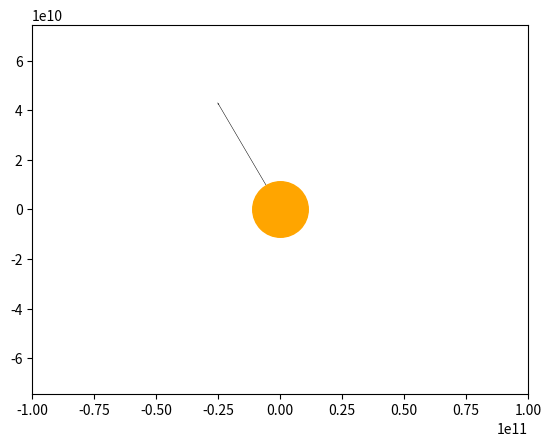

Source code (Python):
import numpy as np
from scipy.integrate import odeint
import matplotlib.pyplot as plt
from matplotlib.animation import FuncAnimation
# Определяем переменную величину
frames = 30
seconds_in_year = 30 * 24 * 60 * 60
years = 1.5
t = np.linspace(0, years*seconds_in_year, frames)

# Определяем функцию для системы диф. уравнений
def move_func(s, t):
    (x1, v_x1, y1, v_y1,
     x2, v_x2, y2, v_y2) = s

    dxdt1 = v_x1
    dv_xdt1 = - G * m * x1 / (x1**2 + y1**2)**1.5
    dydt1 = v_y1
    dv_ydt1 = - G * m * y1 / (x1**2 + y1**2)**1.5

    dxdt2 = v_x2
    dv_xdt2 = - G * m * x2 / (x2**2 + y2**2)**1.5
    dydt2 = v_y2
    dv_ydt2 = - G * m * y2 / (x2**2 + y2**2)**1.5

    return (dxdt1, dv_xdt1, dydt1, dv_ydt1,
            dxdt2, dv_xdt2, dydt2, dv_ydt2)
    
# Определяем начальные значения и параметры
    
G = 6.67 * 10**(-11)
m = 1.98 * 10**(30)

x10 = -0.387 * 149 * 10**9
v_x10 = 0
y10 = 0
v_y10 = 41000

x20 = 0
v_x20 = -32020
y20 = 0.723332 * 149 * 10**9
v_y20 = 0

s0 = (x10, v_x10, y10, v_y10,
      x20, v_x20, y20, v_y20)

sol = odeint(move_func, s0, t)
#Цикл над sol 
# Решаем систему диф. уравнений
def solve_func(i, key):
    if key == 'point':
        x1 = sol[i, 0]
        y1 = sol[i, 2]
        x2 = sol[i, 4]
        y2 = sol[i, 6]

    else:
        x1 = sol[:i, 0]
        y1 = sol[:i, 2]
        x2 = sol[:i, 4]
        y2 = sol[:i, 6]

    return ((x1, y1), (x2, y2))

# Строим решение в виде графика и анимируем
fig, ax = plt.subplots()

ball1, = plt.plot([], [], 'o', color='r', ms=15)

def get_arrow(theta):
    x = 0
    y = 10e4
    u = np.sin(theta)
    v = np.cos(theta)
    return x, y, u, v

quiver = ax.quiver(*get_arrow(100), scale=4, width=0.001)

def update(theta):
    global quiver
    quiver.remove()
    quiver = ax.quiver(*get_arrow(theta), scale=4, width=0.001)

plt.plot([0], [0], 'o', color='orange', ms=40)

def animate(i):
    ball1.set_data(solve_func(i, 'point')[0])


ani = FuncAnimation(fig,
                    animate,
                    frames=30,
                    interval=30)

ani1 = FuncAnimation(fig,
                    update,
                    frames=30,
                    interval=30)

plt.axis('equal')
edge = 10e10
ax.set_xlim(-edge, edge)
ax.set_ylim(-edge, edge)
plt.show()